3-way image classification set "data" from GitHub (Shreehar01/CNN-Research); label vocabulary: BRCA, COAD, KIRC.

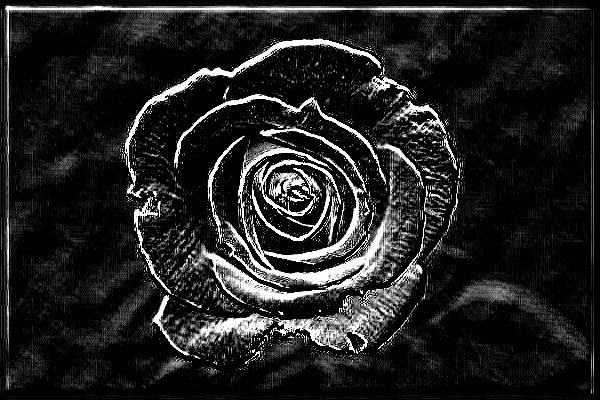
Label: BRCA

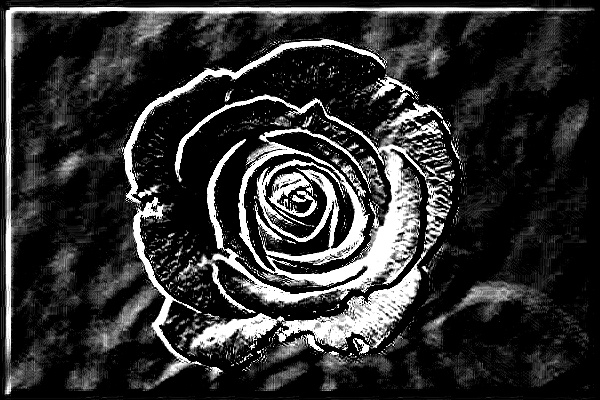
Label: KIRC

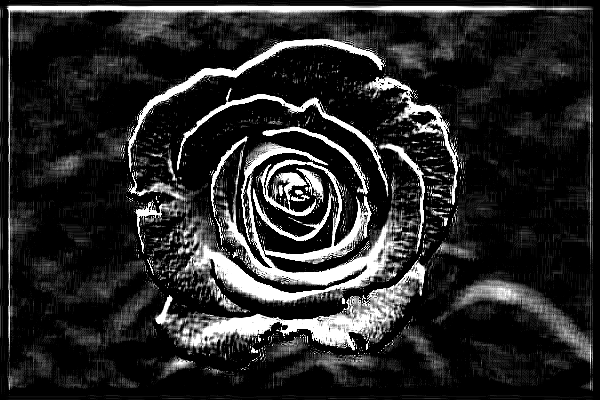
Label: KIRC

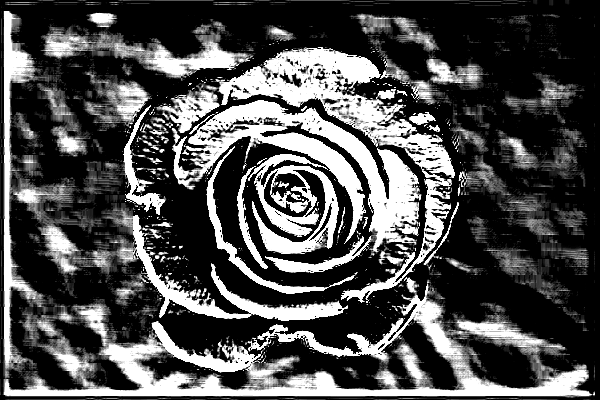
Label: COAD

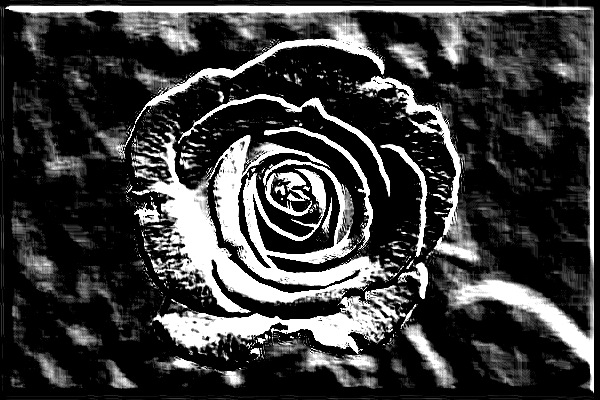
Label: BRCA

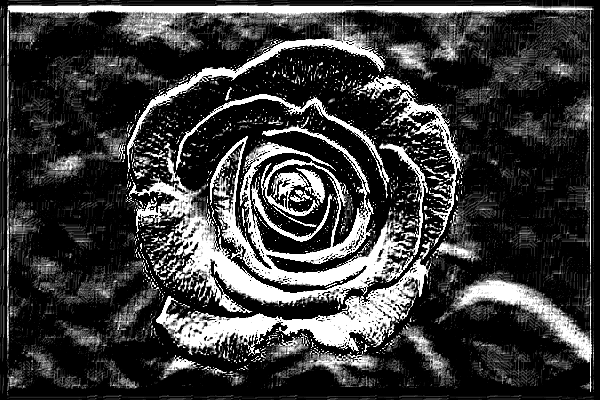
Label: COAD
